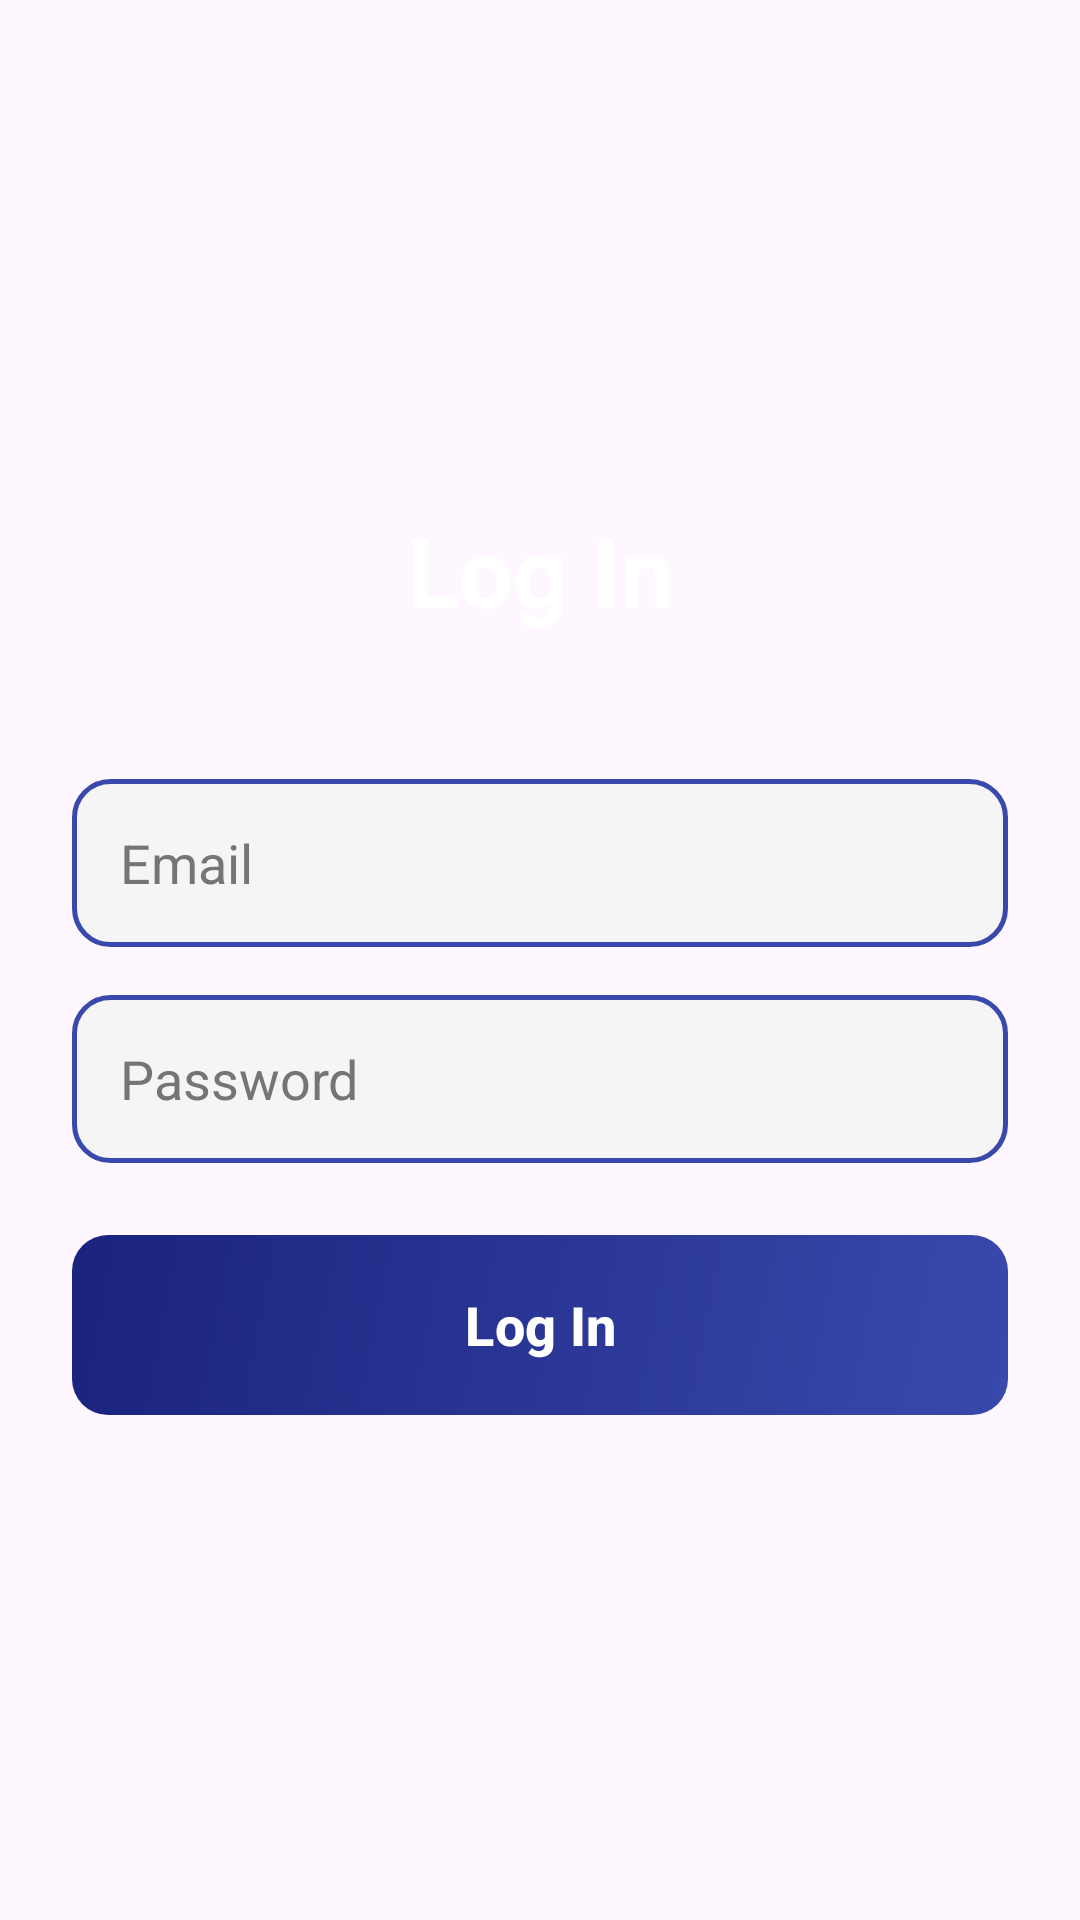

Reconstruct the res/layout file that produces this screen, plus the resources it refers to.
<!-- AndroidManifest.xml: application theme Theme.GeffenFinalProject -->
<!-- res/layout/activity_login.xml -->
<?xml version="1.0" encoding="utf-8"?>
<androidx.constraintlayout.widget.ConstraintLayout xmlns:android="http://schemas.android.com/apk/res/android"
    xmlns:app="http://schemas.android.com/apk/res-auto"
    xmlns:tools="http://schemas.android.com/tools"
    android:id="@+id/main"
    android:layout_width="match_parent"
    android:layout_height="match_parent"
    android:background="@drawable/main_gradient"
    android:padding="24dp"
    tools:context=".login">

    <LinearLayout
        android:layout_width="match_parent"
        android:layout_height="wrap_content"
        app:layout_constraintBottom_toBottomOf="parent"
        app:layout_constraintTop_toTopOf="parent"
        android:orientation="vertical">

        <TextView
            android:layout_width="match_parent"
            android:layout_height="wrap_content"
            android:layout_marginBottom="48dp"
            android:gravity="center"
            android:text="Log In"
            android:textColor="@color/white"
            android:textSize="32sp"
            android:textStyle="bold" />

        <EditText
            android:id="@+id/etEmail_login"
            android:layout_width="match_parent"
            android:layout_height="56dp"
            android:layout_marginBottom="16dp"
            android:background="@drawable/edit_text_background"
            android:hint="Email"
            android:inputType="textEmailAddress"
            android:paddingHorizontal="16dp"
            android:textColor="@color/black"
            android:textColorHint="#757575" />

        <EditText
            android:id="@+id/etPassword_login"
            android:layout_width="match_parent"
            android:layout_height="56dp"
            android:layout_marginBottom="24dp"
            android:background="@drawable/edit_text_background"
            android:hint="Password"
            android:inputType="textPassword"
            android:paddingHorizontal="16dp"
            android:textColor="@color/black"
            android:textColorHint="#757575" />

        <com.google.android.material.button.MaterialButton
            android:id="@+id/login"
            android:layout_width="match_parent"
            android:layout_height="60dp"
            android:background="@drawable/button_primary"
            android:text="Log In"
            android:textAllCaps="false"
            android:textColor="@color/white"
            android:textSize="18sp"
            android:textStyle="bold"
            app:backgroundTint="@null"
            app:cornerRadius="12dp" />

    </LinearLayout>

</androidx.constraintlayout.widget.ConstraintLayout>
<!-- resources referenced by this layout -->
<resources>
  <color name="black">#FF000000</color>
  <color name="white">#FFFFFFFF</color>
  <!-- drawable button_primary (drawable) -->
  <?xml version="1.0" encoding="utf-8"?>
  <ripple xmlns:android="http://schemas.android.com/apk/res/android"
      android:color="#40FFFFFF">
      <item android:drawable="@drawable/button_gradient" />
  </ripple>
  <!-- drawable edit_text_background (drawable) -->
  <?xml version="1.0" encoding="utf-8"?>
  <shape xmlns:android="http://schemas.android.com/apk/res/android"
      android:shape="rectangle">
      <solid android:color="#F5F5F5" />
      <stroke
          android:width="1.5dp"
          android:color="@color/primary" />
      <corners android:radius="12dp" />
      <padding
          android:bottom="12dp"
          android:left="16dp"
          android:right="16dp"
          android:top="12dp" />
  </shape>
  <style name="Theme.GeffenFinalProject" parent="Base.Theme.GeffenFinalProject" />
  <!-- drawable button_gradient (drawable) -->
  <?xml version="1.0" encoding="utf-8"?>
  <shape xmlns:android="http://schemas.android.com/apk/res/android"
      android:shape="rectangle">
      <gradient
          android:angle="135"
          android:endColor="@color/button_bg_end"
          android:startColor="@color/button_bg_start"
          android:type="linear" />
      <corners android:radius="12dp" />
  </shape>
  <color name="primary">#3949AB</color>
  <style name="Base.Theme.GeffenFinalProject" parent="Theme.Material3.DayNight.NoActionBar">
          
          
      </style>
  <color name="button_bg_end">#1A237E</color>
  <color name="button_bg_start">#3949AB</color>
</resources>
